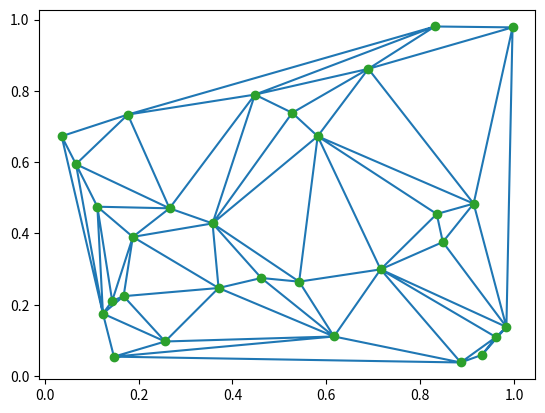

This figure's Python source:
# 利用 scipy 库的 Delaunay 函数

import numpy as np
import matplotlib.pyplot as plt
from scipy.spatial import Delaunay
 
## 随机生成点集
points = np.random.rand(30, 2)
 
## 计算德劳内，使用scipy库中的 Delaunay函数计算
tri = Delaunay(points)
 
# 画图
plt.triplot(points[:,0], points[:,1], tri.simplices.copy())
plt.plot(points[:,0], points[:,1], 'o')
plt.show()
